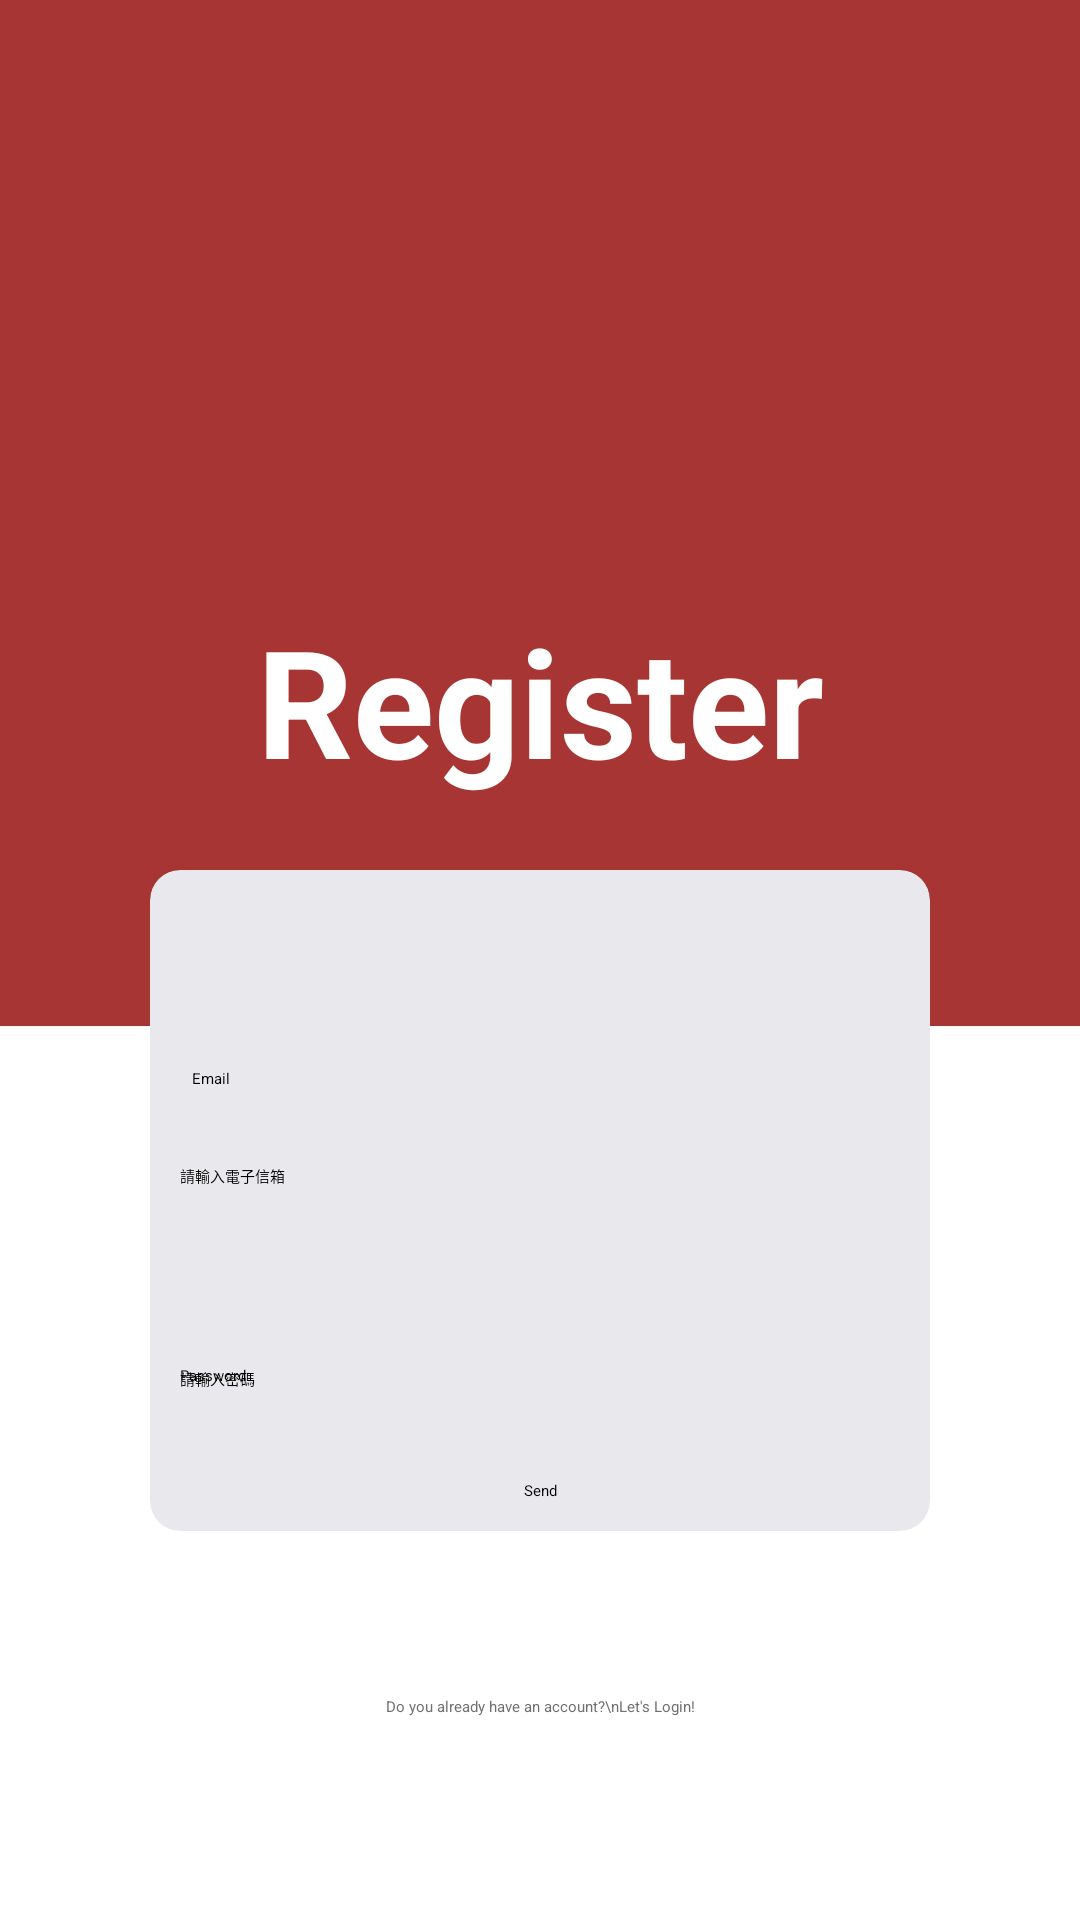

Reconstruct the res/layout file that produces this screen, plus the resources it refers to.
<!-- AndroidManifest.xml: application theme Theme.GProject -->
<!-- res/layout/regist.xml -->
<RelativeLayout xmlns:android="http://schemas.android.com/apk/res/android"
    xmlns:app="http://schemas.android.com/apk/res-auto"
    xmlns:tools="http://schemas.android.com/tools"
    android:layout_width="match_parent"
    android:layout_height="match_parent"
    tools:context="login.login">

    <FrameLayout
        android:layout_width="match_parent"
        android:layout_height="342dp"
        android:background="@color/red">

        <TextView
            android:id="@+id/registText"
            android:layout_width="match_parent"
            android:layout_height="wrap_content"
            android:layout_centerHorizontal="true"
            android:layout_marginTop="200dp"
            android:gravity="center"
            android:text="Register"
            android:textColor="@color/white"
            android:textSize="50sp"
            android:textStyle="bold">

        </TextView>

    </FrameLayout>

    <androidx.cardview.widget.CardView
        android:id="@+id/greyBox"
        android:layout_width="match_parent"
        android:layout_height="wrap_content"
        android:layout_gravity="center"
        android:layout_marginLeft="50dp"
        android:layout_marginTop="290dp"
        android:layout_marginRight="50dp"
        android:layout_marginBottom="50dp"
        app:cardBackgroundColor="@color/grey"
        app:cardCornerRadius="10dp"
        app:cardElevation="4dp">

        <androidx.constraintlayout.widget.ConstraintLayout
            android:layout_width="match_parent"
            android:layout_height="wrap_content"
            android:padding="10dp">

            <EditText
                android:id="@+id/registEmail"
                android:layout_width="match_parent"
                android:layout_height="wrap_content"
                android:layout_marginTop="88dp"
                android:hint="請輸入電子信箱"
                app:layout_constraintEnd_toEndOf="parent"
                app:layout_constraintStart_toStartOf="parent"
                app:layout_constraintTop_toTopOf="parent" />

            <TextView
                android:id="@+id/textMail"
                android:layout_width="wrap_content"
                android:layout_height="wrap_content"
                android:layout_marginStart="4dp"
                android:layout_marginTop="56dp"
                android:text="Email"
                app:layout_constraintStart_toStartOf="parent"
                app:layout_constraintTop_toTopOf="parent" />

            <EditText
                android:id="@+id/registPass"
                android:layout_width="match_parent"
                android:layout_height="wrap_content"
                android:layout_marginTop="60dp"
                android:hint="請輸入密碼"
                app:layout_constraintEnd_toEndOf="parent"
                app:layout_constraintStart_toStartOf="parent"
                app:layout_constraintTop_toBottomOf="@+id/registEmail" />

            <TextView
                android:id="@+id/textPass"
                android:layout_width="wrap_content"
                android:layout_height="wrap_content"
                android:layout_marginTop="92dp"
                android:text="Password"
                app:layout_constraintStart_toStartOf="parent"
                app:layout_constraintTop_toBottomOf="@+id/textMail" />

            <Button
                android:id="@+id/registButton"
                android:layout_width="wrap_content"
                android:layout_height="wrap_content"
                android:layout_marginTop="30dp"
                android:backgroundTint="@color/red"
                android:text="Send"
                app:layout_constraintEnd_toEndOf="parent"
                app:layout_constraintStart_toStartOf="parent"
                app:layout_constraintTop_toBottomOf="@+id/registPass" />
        </androidx.constraintlayout.widget.ConstraintLayout>
    </androidx.cardview.widget.CardView>

    <TextView
        android:layout_width="match_parent"
        android:layout_height="wrap_content"
        android:layout_below="@+id/greyBox"
        android:layout_marginTop="5dp"
        android:clickable="true"
        android:gravity="center"
        android:onClick="goLogin"
        android:text="Do you already have an account?\nLet's Login!"
        android:textColor="@color/darkGrey" />
</RelativeLayout>
<!-- resources referenced by this layout -->
<resources>
  <color name="darkGrey">#707070</color>
  <color name="grey">#E9E8EC</color>
  <color name="red">#A73534</color>
  <color name="white">#FFFFFFFF</color>
</resources>
